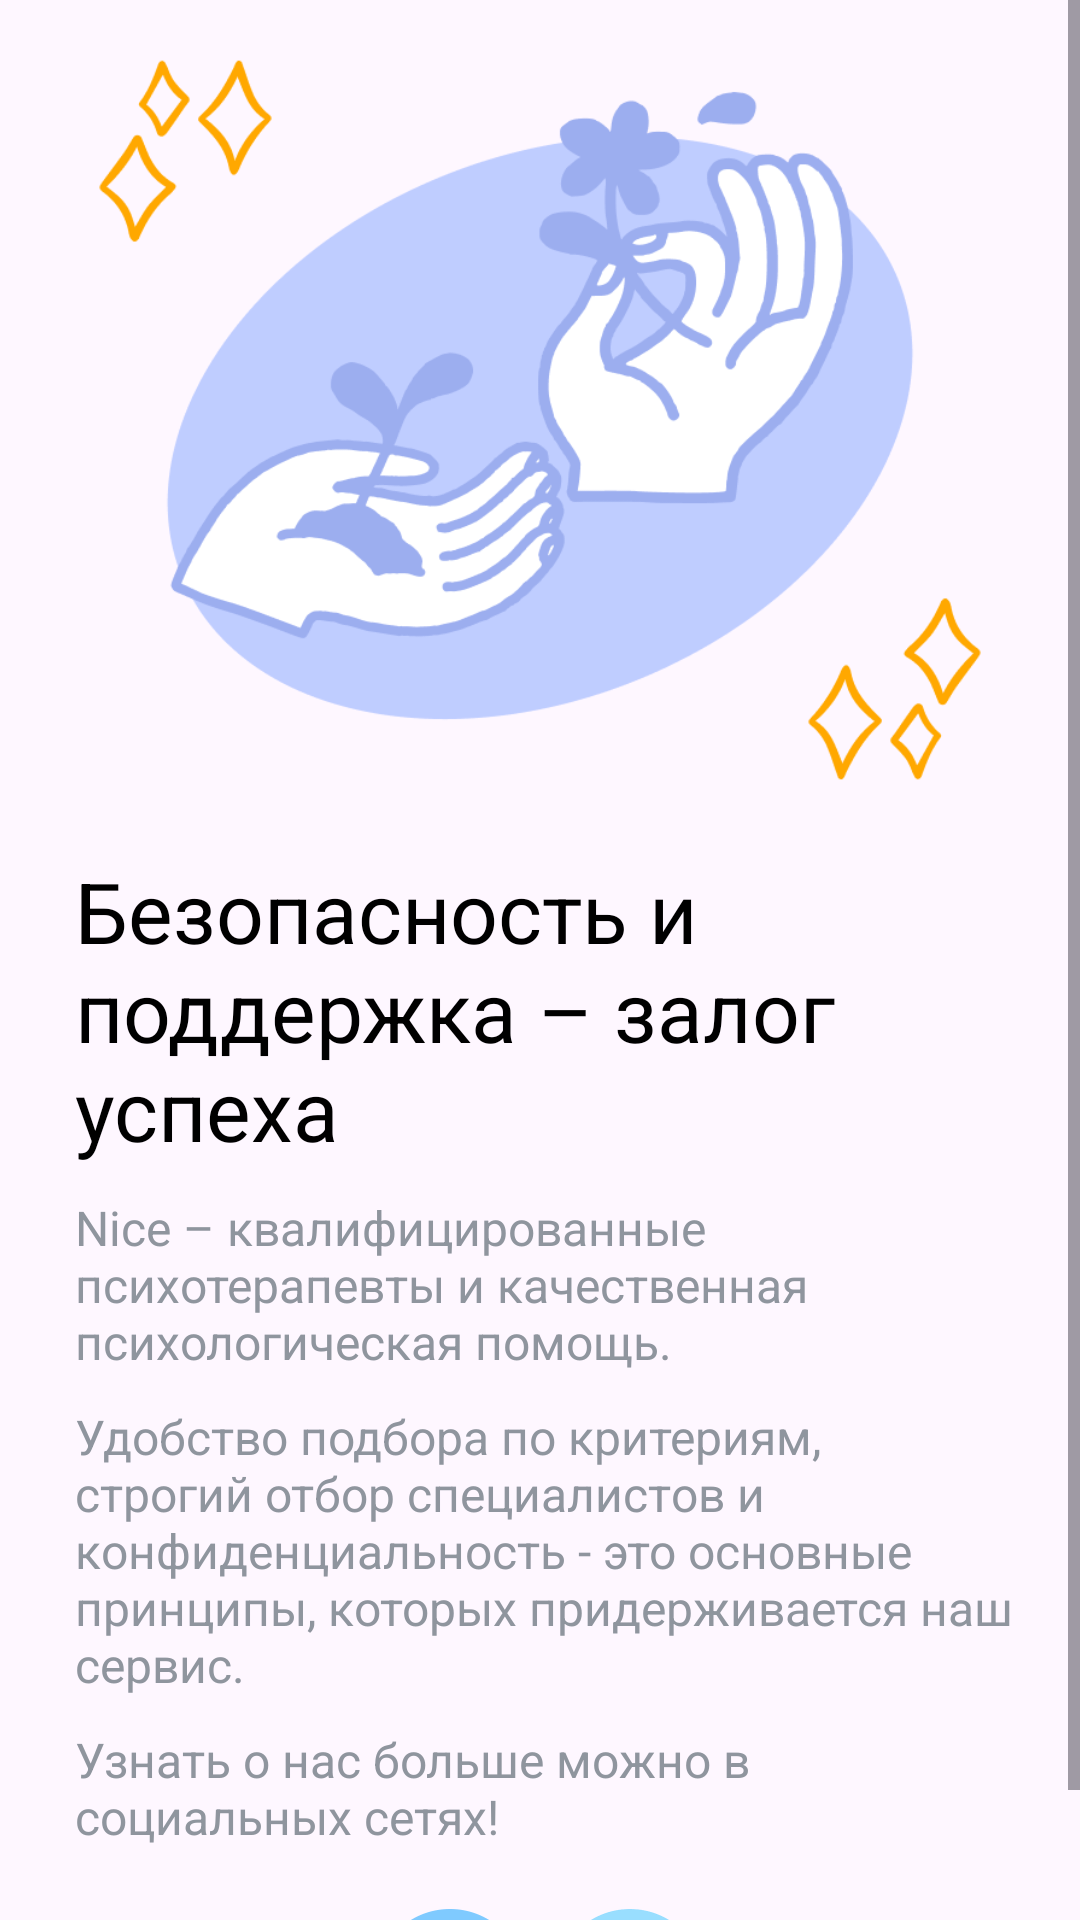

Here is an Android app screen rendered from its layout file. Give the layout XML and the strings, colors and styles it references.
<!-- AndroidManifest.xml: application theme Theme.DiplomaST -->
<!-- res/layout/activity_about.xml -->
<?xml version="1.0" encoding="utf-8"?>
<ScrollView xmlns:android="http://schemas.android.com/apk/res/android"
    xmlns:app="http://schemas.android.com/apk/res-auto"
    xmlns:tools="http://schemas.android.com/tools"
    android:id="@+id/main"
    android:orientation="vertical"
    android:layout_width="match_parent"
    android:layout_height="match_parent"
    tools:context=".AboutActivity">
    <LinearLayout
        android:layout_width="match_parent"
        android:layout_height="match_parent"
        android:orientation="vertical">
        <ImageView
            android:layout_width="wrap_content"
            android:layout_height="250dp"
            android:layout_marginTop="15dp"
            android:src="@drawable/about_pic"/>
        <TextView
            android:layout_width="match_parent"
            android:layout_height="wrap_content"
            android:layout_marginTop="20dp"
            android:layout_marginLeft="25dp"
            android:layout_marginRight="15dp"
            android:textSize="28dp"
            android:textColor="@color/black"
            android:text="@string/about1"/>
        <TextView
            android:layout_width="match_parent"
            android:layout_height="wrap_content"
            android:layout_marginTop="10dp"
            android:layout_marginLeft="25dp"
            android:layout_marginRight="15dp"
            android:textSize="16dp"
            android:textColor="@color/gray"
            android:text="@string/about2"/>
        <TextView
            android:layout_width="match_parent"
            android:layout_height="wrap_content"
            android:layout_marginTop="10dp"
            android:layout_marginLeft="25dp"
            android:layout_marginRight="15dp"
            android:textSize="16dp"
            android:textColor="@color/gray"
            android:text="@string/about3"/>
        <TextView
            android:layout_width="match_parent"
            android:layout_height="wrap_content"
            android:layout_marginTop="10dp"
            android:layout_marginLeft="25dp"
            android:layout_marginRight="15dp"
            android:textSize="16dp"
            android:textColor="@color/gray"
            android:text="@string/about4"/>
        <LinearLayout
            android:layout_marginTop="20dp"
            android:layout_width="wrap_content"
            android:layout_height="wrap_content"
            android:layout_gravity="center"
            android:orientation="horizontal">
            <ImageView
                android:layout_width="50dp"
                android:layout_height="50dp"
                android:src="@drawable/vkontakte"/>
            <ImageView
                android:layout_width="50dp"
                android:layout_height="50dp"
                android:src="@drawable/telegram"
                android:layout_marginLeft="10dp"/>
        </LinearLayout>
    </LinearLayout>
</ScrollView>
<!-- resources referenced by this layout -->
<resources>
  <color name="black">#FF000000</color>
  <color name="gray">#8f959e</color>
  <!-- drawable about_pic: png bitmap (drawable, 46132 bytes) -->
  <!-- drawable telegram: png bitmap (drawable, 13040 bytes) -->
  <!-- drawable vkontakte: png bitmap (drawable, 8849 bytes) -->
  <string name="about1">Безопасность и поддержка – залог успеха</string>
  <string name="about2">Nice – квалифицированные психотерапевты и качественная психологическая помощь.</string>
  <string name="about3">Удобство подбора по критериям, строгий отбор специалистов и конфиденциальность - это основные принципы, которых придерживается наш сервис.</string>
  <string name="about4">Узнать о нас больше можно в социальных сетях!</string>
  <style name="Theme.DiplomaST" parent="Base.Theme.DiplomaST" />
  <style name="Base.Theme.DiplomaST" parent="Theme.Material3.Light.NoActionBar">
          
          
      </style>
</resources>
